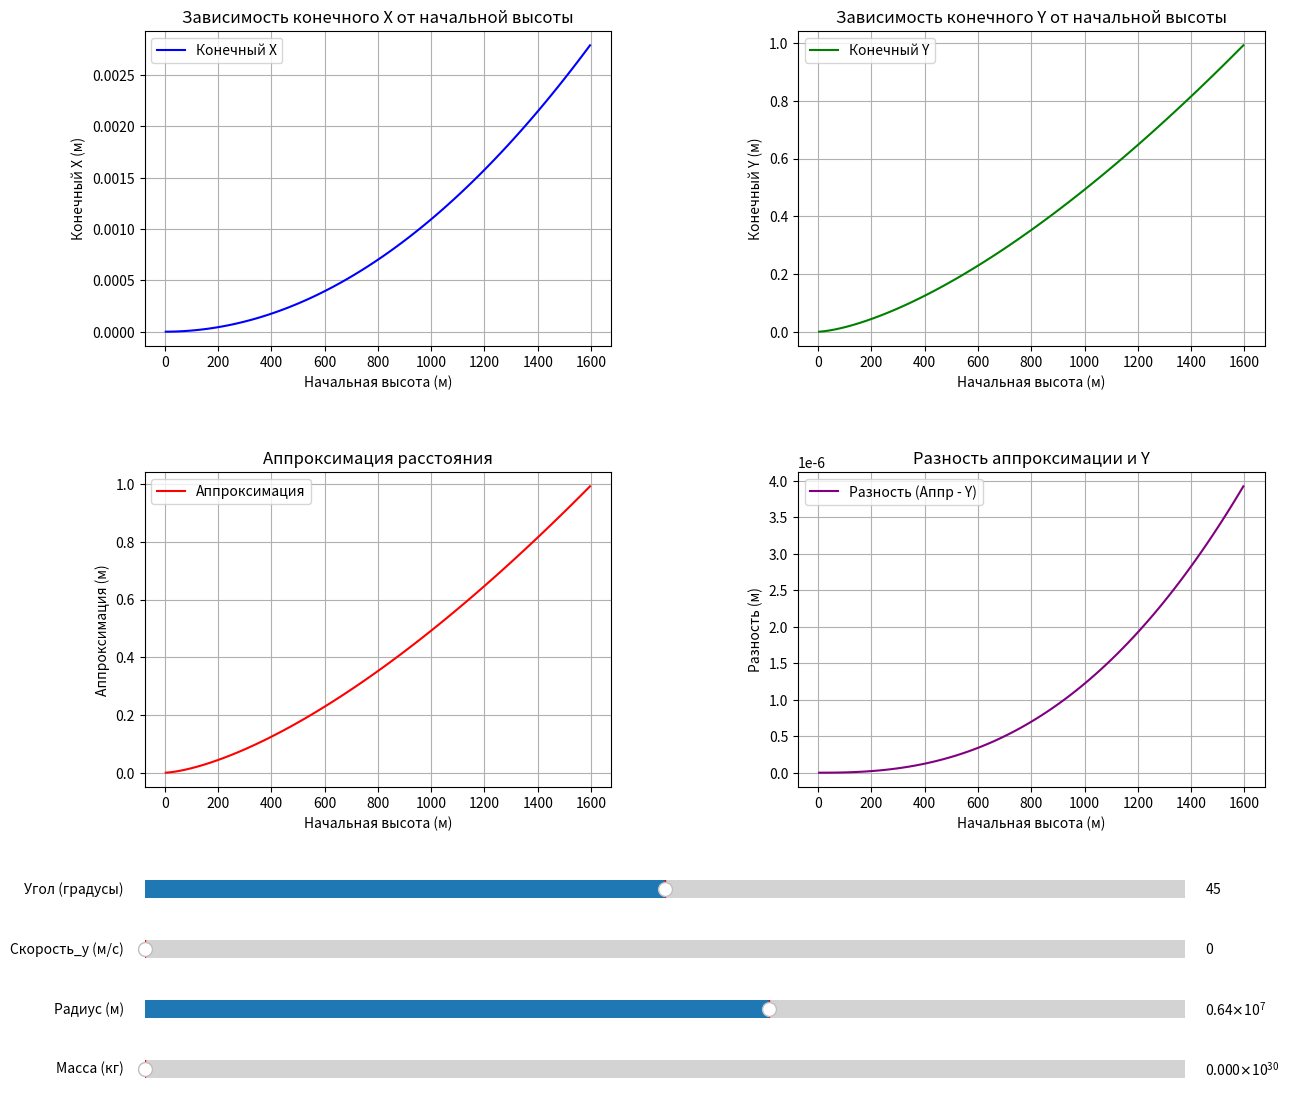

Write Python code to recreate this figure.
import numpy as np
from scipy.integrate import solve_ivp
import matplotlib.pyplot as plt
from matplotlib.widgets import Slider

# Константы
w = 7.2921e-5
R_0 = 6371e3
G = 6.67e-11
M_e = 5.97e24
M_sun = 1.989e30
# Дифференциальные уравнения
def equations(t, state, R, M, pxi_0):
    x, y, z, vx, vy, vz = state
    g_E0 = G * M / R**2
    alpha = w**2 * R / g_E0 * np.sin(pxi_0) * np.cos(pxi_0)
    teta = pxi_0 - alpha
    w_x = -w * np.sin(teta)
    w_z = w * np.cos(teta)
    g_0 = g_E0 * (1 - w**2 * R / g_E0 * np.sin(pxi_0)**2)
    g_x_x = -(g_E0 / R - w_z**2)
    g_y_y = -(g_E0 / R - w**2)
    g_z_z = 2 * g_E0 / R + w_x**2
    g_x_z = 3 * alpha * g_E0 / R - w_z * w_x
    ax_1 = g_x_x * x + g_x_z * z + 2 * w_z * vy
    ay_1 = g_y_y * y - 2 * w_z * vx + 2 * w_x * vz
    az_1 = -g_0 + g_x_z * x + g_z_z * z - 2 * w_x * vy
    return [vx, vy, vz, ax_1, ay_1, az_1]

# Вычисление конечных координат
def calculate_final_coordinates(initial_height, initial_angle, initial_velocity, planet_radius, planet_mass):
    pxi_0 = np.radians(initial_angle)
    R = planet_radius
    M = planet_mass
    initial_state = [0, 0, initial_height, 0, initial_velocity, 0]
    g_E0 = G * M / R**2
    g_0 = g_E0 * (1 - w**2 * R / g_E0 * np.sin(pxi_0)**2)
    t_span = (0, (2 * initial_state[2] / g_0)**0.5)
    t_eval = np.linspace(*t_span, 1000)
    solution = solve_ivp(equations, t_span, initial_state, t_eval=t_eval, method='DOP853', args=(R, M, pxi_0))
    x_final, y_final = solution.y[0, -1], solution.y[1, -1]
    return x_final, y_final

# Обновление графиков
def update_plot(val):
    initial_angle = angle_slider.val
    initial_velocity = velocity_slider.val
    planet_radius = radius_slider.val
    planet_mass = mass_slider.val

    initial_heights = np.linspace(4, 1596, 100)
    final_x = []
    final_y = []
    approximations = []
    differences = []

    for h in initial_heights:
        x, y = calculate_final_coordinates(h, initial_angle, initial_velocity, planet_radius, planet_mass)
        final_x.append(x)
        final_y.append(y)
        approximation = np.sqrt(x**2 + y**2)  # Аппроксимация
        approximations.append(approximation)
        differences.append(approximation - y)  # Разность между аппроксимацией и Y

    # Очистка предыдущих графиков
    ax1.clear()
    ax2.clear()
    ax3.clear()
    ax4.clear()

    # График 1: Конечный X
    ax1.plot(initial_heights, final_x, label="Конечный X", color="blue")
    ax1.set_xlabel("Начальная высота (м)")
    ax1.set_ylabel("Конечный X (м)")
    ax1.set_title("Зависимость конечного X от начальной высоты")
    ax1.grid()
    ax1.legend()

    # График 2: Конечный Y
    ax2.plot(initial_heights, final_y, label="Конечный Y", color="green")
    ax2.set_xlabel("Начальная высота (м)")
    ax2.set_ylabel("Конечный Y (м)")
    ax2.set_title("Зависимость конечного Y от начальной высоты")
    ax2.grid()
    ax2.legend()

    # График 3: Аппроксимация
    ax3.plot(initial_heights, approximations, label="Аппроксимация", color="red")
    ax3.set_xlabel("Начальная высота (м)")
    ax3.set_ylabel("Аппроксимация (м)")
    ax3.set_title("Аппроксимация расстояния")
    ax3.grid()
    ax3.legend()

    # График 4: Разность аппроксимации и Y
    ax4.plot(initial_heights, differences, label="Разность (Аппр - Y)", color="purple")
    ax4.set_xlabel("Начальная высота (м)")
    ax4.set_ylabel("Разность (м)")
    ax4.set_title("Разность аппроксимации и Y")
    ax4.grid()
    ax4.legend()

    plt.draw()

# Настройка фигуры
fig, ((ax1, ax2), (ax3, ax4)) = plt.subplots(2, 2, figsize=(16, 12))
plt.subplots_adjust(left=0.25, right=0.95, bottom=0.25, hspace=0.4, wspace=0.4)

# Ползунки
ax_angle = plt.axes([0.25, 0.15, 0.65, 0.03])
ax_velocity = plt.axes([0.25, 0.1, 0.65, 0.03])
ax_radius = plt.axes([0.25, 0.05, 0.65, 0.03])
ax_mass = plt.axes([0.25, 0.0, 0.65, 0.03])

angle_slider = Slider(ax_angle, 'Угол (градусы)', 0, 90, valinit=45, valstep=1)
velocity_slider = Slider(ax_velocity, 'Скорость_y (м/с)', 0, 1000, valinit=0, valstep=0.1)
radius_slider = Slider(ax_radius, 'Радиус (м)', 1e6, 1e7, valinit=R_0, valstep=1e5)
#mass_slider = Slider(ax_mass, 'Масса (кг)', 1e23, 1e25, valinit=M_e, valstep=1e23)
mass_slider = Slider(ax_mass, 'Масса (кг)', M_e, M_sun, valinit=M_e, valstep=(M_sun - M_e) / 100)
# Привязка обновления графиков к ползункам
angle_slider.on_changed(update_plot)
velocity_slider.on_changed(update_plot)
radius_slider.on_changed(update_plot)
mass_slider.on_changed(update_plot)

# Инициализация графиков
update_plot(None)

plt.show()

